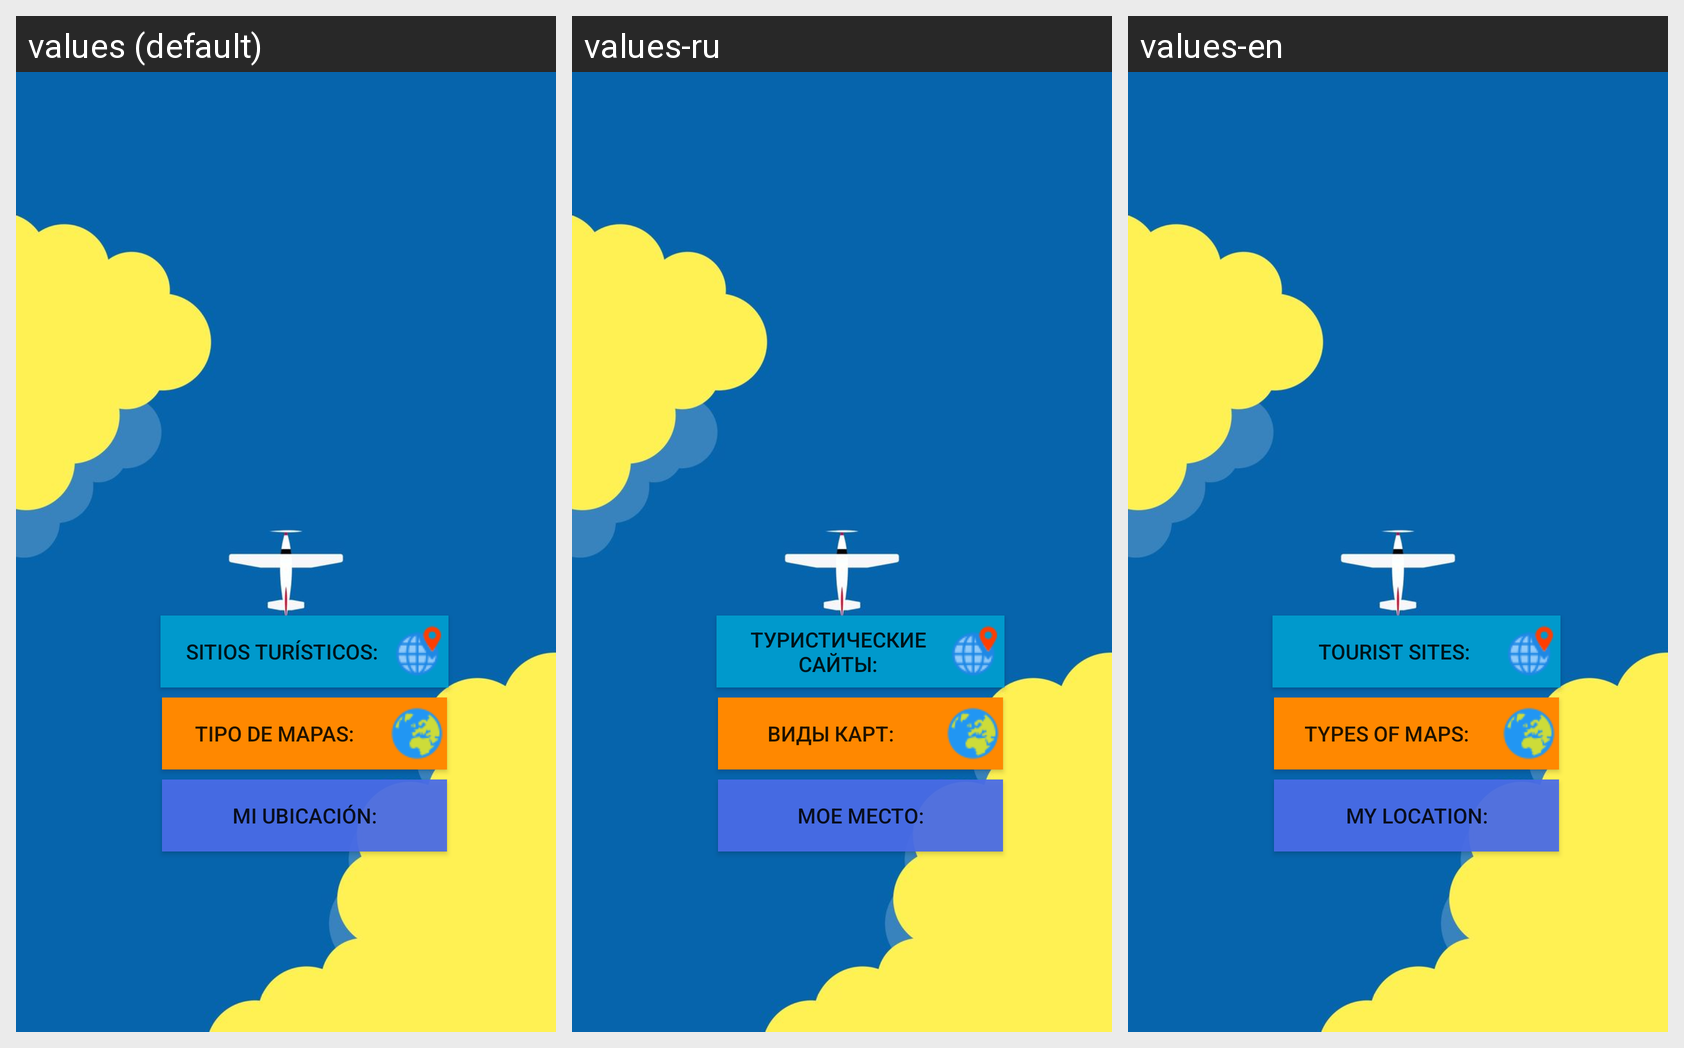

This grid shows one Android layout under several languages. Give, for every string resource on the screen, its name, the default text and each shown locale's text.
Android screen res/layout/activity_mapa.xml rendered under 3 locales, left to right: values (default), values-ru, values-en. Device: Nexus 5 (rendered at 1080×1920; each locale shown at half size, 540×960, under a caption strip naming it); theme AppTheme.
Strings drawn on this screen, with the default value and each locale's value (text and hints the layout hard-codes, and strings that could not be matched under every locale, appear in the picture but are not listed):

boton1
  values: SITIOS TURÍSTICOS:
  values-ru: ТУРИСТИЧЕСКИЕ САЙТЫ:
  values-en: TOURIST SITES:

boton2
  values: TIPO DE MAPAS:
  values-ru: ВИДЫ КАРТ:
  values-en: TYPES OF MAPS:

boton3
  values: MI UBICACIÓN:
  values-ru: МОЕ МЕСТО:
  values-en: MY LOCATION:
